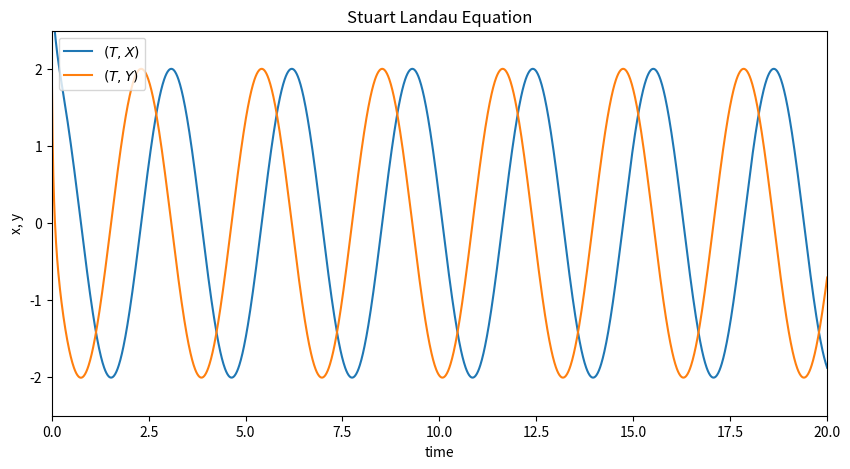

Write Python code to recreate this figure.
import numpy as np
import matplotlib.pyplot as plt

mu = 4.0   
a = 2.0    
b = 1.0

t0 = 0.0    #初期時刻[sec] 
tf = 100.0    #終わりの時刻[sec]
h = 0.01    #時間の刻み幅[sec]
N = round((tf-t0)/h)    #forの繰り返しの回数
T = np.zeros(N+1)     #時刻のデータを入れる配列
X = np.zeros(N+1)      #Xのデータを入れる配列
Y = np.zeros(N+1)      #Yのデータを入れる配列

T[0] = t0      # 時刻の第一要素に初期時刻 0.0 を代入
X[0] = 3.0     # xの初期値
Y[0] = 2.0     #ｙの初期値
for n in range(1,N+1):  #n=1から10000までの繰り返し
    T[n] = t0+n*h   #nを変えながら時刻の値を計算して代入
    dxdt = mu*X[n-1]-a*Y[n-1]-(X[n-1]**2+Y[n-1]**2)*(X[n-1]-b*Y[n-1])     #xの変化率dxdtを計算
    X[n] = X[n-1]+dxdt*h     #xの変化率dxdtと刻み時間hを用いてｈ秒後のxの値を計算
    dydt = a*X[n-1]+mu*Y[n-1]-(X[n-1]**2+Y[n-1]**2)*(b*X[n-1]+Y[n-1])     #yの変化率dydtを計算
    Y[n] = Y[n-1]+dydt*h     #yの変化率dydtと刻み時間hを用いてｈ秒後のyの値を計算
    
fig = plt.figure(figsize=(10,5))
plt.xlim(0,20)
plt.ylim(-2.5,2.5)
plt.plot(T, X,'-', label="$(T,X)$")
plt.plot(T, Y,'-', label="$(T,Y)$")
plt.title('Stuart Landau Equation')   #タイトル
plt.xlabel('time')    #x座標のラベル
plt.ylabel('x, y')    #y座標のラベル
plt.legend()
plt.show()
